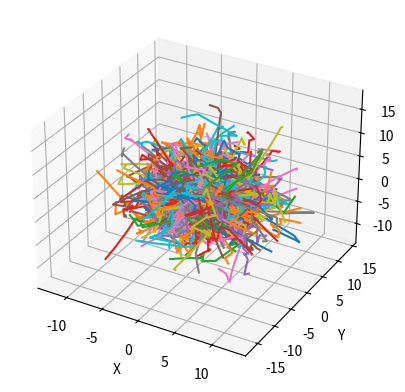

This chart was generated by the following Python code:
import numpy as np
from mpl_toolkits.mplot3d import Axes3D
import matplotlib.pyplot as plt

# Set up initial conditions
num_particles = 1000
x = np.zeros(num_particles)
y = np.zeros(num_particles)
z = np.zeros(num_particles)
vx = np.random.randn(num_particles)
vy = np.random.randn(num_particles)
vz = np.random.randn(num_particles)

# Set up branching probability
branch_prob = 0.01

# Set up time and step size
t = 0
dt = 0.01

# Initialize arrays for storing data
xs = np.zeros((num_particles, 1000))
ys = np.zeros((num_particles, 1000))
zs = np.zeros((num_particles, 1000))
times = np.zeros(1000)

# Run simulation
for i in range(1000):
    # Update positions
    x += vx * dt
    y += vy * dt
    z += vz * dt
    
    # Update velocities
    vx += np.random.randn(num_particles) * dt
    vy += np.random.randn(num_particles) * dt
    vz += np.random.randn(num_particles) * dt
    
    # Check if particles branch off into new universes
    for j in range(num_particles):
        if np.random.rand() < branch_prob:
            # Branch off into new universe with a new set of velocities
            vx[j] = np.random.randn()
            vy[j] = np.random.randn()
            vz[j] = np.random.randn()
    
    # Store positions and time for visualization
    xs[:, i] = x
    ys[:, i] = y
    zs[:, i] = z
    times[i] = t
    
    # Update time
    t += dt

# Plot 3D visualization
fig = plt.figure()
ax = fig.add_subplot(111, projection='3d')
for i in range(num_particles):
    ax.plot(xs[i], ys[i], zs[i])
ax.set_xlabel('X')
ax.set_ylabel('Y')
ax.set_zlabel('Z')
plt.show()
